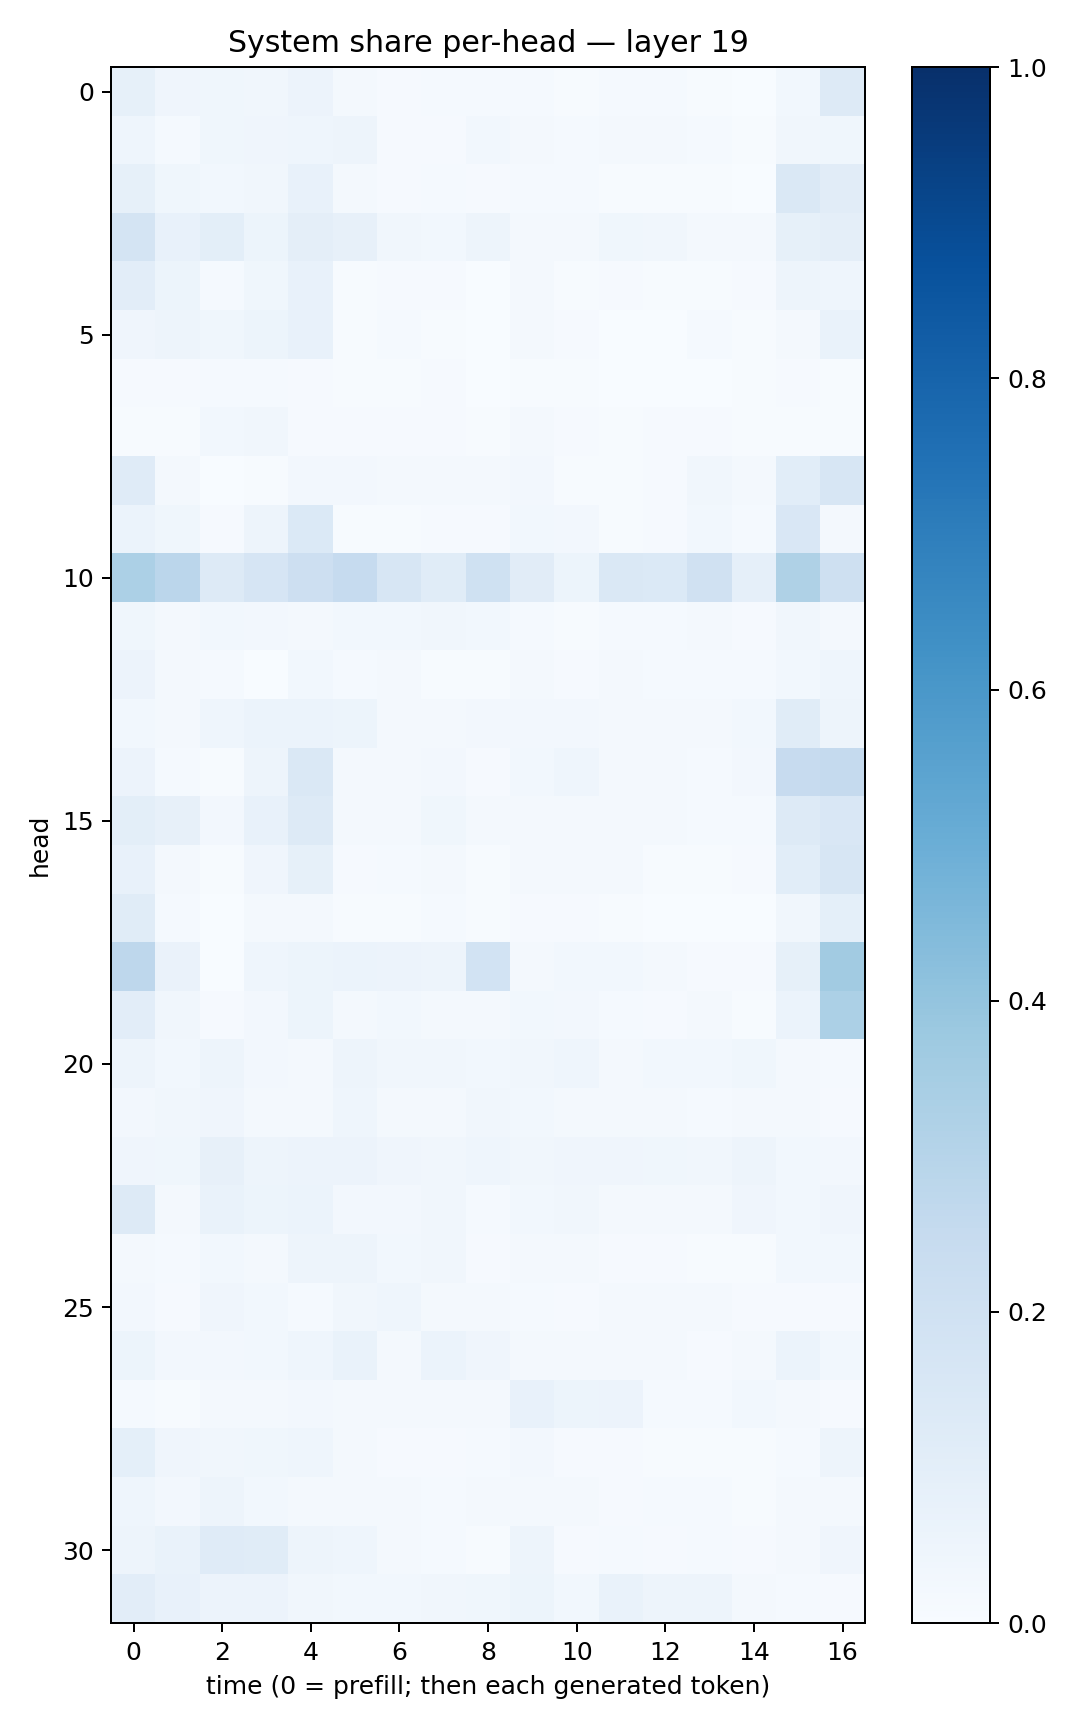

The file beside this chart, header and first rows:
0.08382687, 0.04059059, 0.03597374, 0.031533223, 0.057367332, 0.017976632, 0.011022558, 0.013089091, 0.0139727015, 0.012998798, 0.0058717816, 0.013358597, 0.01219424, 0.0059244796, 0.0027461306, 0.03035706, 0.13121198
0.04416, 0.01544, 0.03844, 0.03961, 0.04404, 0.04951, 0.009785, 0.009636, 0.03104, 0.02277, 0.01555, 0.01637, 0.01947, 0.01249, 0.007557, 0.03301, 0.03775
0.08421, 0.03581, 0.02781, 0.03355, 0.07372, 0.02321, 0.008673, 0.01487, 0.01023, 0.01236, 0.01365, 0.005605, 0.004408, 0.006197, 0.002385, 0.1482, 0.1111
0.1783, 0.07682, 0.1007, 0.05096, 0.09411, 0.08032, 0.03225, 0.03084, 0.04749, 0.02186, 0.01877, 0.03643, 0.0325, 0.02185, 0.0174, 0.08565, 0.09725
0.102, 0.05299, 0.01408, 0.03596, 0.07497, 0.007424, 0.009811, 0.01133, 0.003367, 0.01578, 0.007645, 0.01089, 0.004388, 0.005507, 0.008527, 0.04915, 0.04665
0.04107, 0.04971, 0.03666, 0.05123, 0.07209, 0.00421, 0.01248, 0.007078, 0.002166, 0.02333, 0.01132, 0.002956, 0.002461, 0.01298, 0.004831, 0.02142, 0.0673
0.01021, 0.009129, 0.01236, 0.0141, 0.01159, 0.004014, 0.004596, 0.009301, 0.003587, 0.005349, 0.005764, 0.002347, 0.002557, 0.002906, 0.003966, 0.01079, 0.006096
0.004103, 0.005905, 0.02877, 0.0345, 0.009362, 0.01153, 0.01008, 0.01111, 0.006471, 0.01568, 0.009146, 0.004654, 0.009618, 0.01171, 0.00426, 0.006487, 0.005573
0.1181, 0.01761, 0.0006065, 0.006589, 0.02511, 0.02521, 0.01733, 0.01987, 0.0229, 0.02629, 0.00684, 0.0043, 0.009923, 0.03385, 0.01587, 0.1079, 0.1572
0.05903, 0.03692, 0.01138, 0.05039, 0.1378, 0.007681, 0.005367, 0.009298, 0.008274, 0.03023, 0.02542, 0.004299, 0.01132, 0.02943, 0.01173, 0.1505, 0.02147
0.3318, 0.283, 0.131, 0.1646, 0.2121, 0.2491, 0.1603, 0.1143, 0.1994, 0.1115, 0.0532, 0.144, 0.1392, 0.198, 0.08819, 0.3226, 0.2082
0.03732, 0.02197, 0.03008, 0.02703, 0.0225, 0.02861, 0.02754, 0.03227, 0.02811, 0.01236, 0.005745, 0.01197, 0.0141, 0.01668, 0.01134, 0.03239, 0.02226
0.05616, 0.01661, 0.01467, 0.003291, 0.03059, 0.01298, 0.01688, 0.00691, 0.00652, 0.01719, 0.008358, 0.01721, 0.01412, 0.01528, 0.01252, 0.02856, 0.04585
0.02974, 0.02224, 0.04553, 0.06215, 0.0587, 0.05226, 0.02005, 0.01716, 0.02491, 0.02355, 0.02671, 0.01932, 0.01668, 0.02337, 0.02804, 0.1167, 0.04736
0.05536, 0.01291, 0.006621, 0.04704, 0.148, 0.02207, 0.01895, 0.0264, 0.009512, 0.02964, 0.04493, 0.02042, 0.01982, 0.01468, 0.02559, 0.2458, 0.2509
0.09986, 0.0783, 0.02376, 0.0767, 0.1256, 0.01767, 0.02058, 0.03854, 0.01564, 0.02136, 0.01601, 0.01723, 0.01626, 0.01363, 0.01456, 0.1292, 0.1493
0.0771, 0.02267, 0.00737, 0.04139, 0.08389, 0.01031, 0.01496, 0.0179, 0.006722, 0.02299, 0.02281, 0.01613, 0.004959, 0.007015, 0.01035, 0.1087, 0.1605
0.1136, 0.01408, 0.001423, 0.01971, 0.02334, 0.004585, 0.005805, 0.01203, 0.005509, 0.00836, 0.009485, 0.004847, 0.002276, 0.002452, 0.002933, 0.03278, 0.09305
0.2749, 0.06449, 0.0004764, 0.0462, 0.05355, 0.06217, 0.05647, 0.04869, 0.1839, 0.01851, 0.03032, 0.02787, 0.02102, 0.01043, 0.008346, 0.08371, 0.3613
0.1055, 0.03211, 0.01063, 0.0262, 0.05084, 0.01811, 0.02942, 0.01909, 0.02038, 0.03097, 0.02613, 0.01496, 0.01, 0.01639, 0.007295, 0.06165, 0.33
0.04729, 0.02993, 0.04763, 0.02641, 0.01578, 0.05049, 0.03289, 0.03298, 0.02794, 0.03275, 0.04475, 0.02138, 0.0305, 0.02788, 0.03528, 0.0164, 0.01255
0.02369, 0.03139, 0.04154, 0.02138, 0.0178, 0.04623, 0.02043, 0.01779, 0.03466, 0.02863, 0.01659, 0.02105, 0.02104, 0.01276, 0.01591, 0.01588, 0.008813
0.04162, 0.03716, 0.08148, 0.04985, 0.05778, 0.05748, 0.04092, 0.03409, 0.04635, 0.03358, 0.03952, 0.04212, 0.03708, 0.03344, 0.04761, 0.02917, 0.02683
0.1282, 0.02209, 0.06744, 0.05104, 0.06113, 0.02731, 0.02416, 0.03349, 0.01477, 0.0302, 0.03508, 0.02142, 0.01609, 0.02107, 0.04112, 0.02749, 0.03917
0.02262, 0.01514, 0.03123, 0.02093, 0.04928, 0.04772, 0.02909, 0.03407, 0.01148, 0.01563, 0.02139, 0.008008, 0.008044, 0.007753, 0.004051, 0.02924, 0.03009
0.02369, 0.01112, 0.04291, 0.0287, 0.01407, 0.03313, 0.04412, 0.01697, 0.01843, 0.01222, 0.01122, 0.01689, 0.02003, 0.01743, 0.01059, 0.01089, 0.009156
0.05177, 0.02551, 0.02674, 0.02877, 0.04547, 0.06843, 0.01966, 0.05917, 0.04122, 0.0197, 0.0191, 0.02089, 0.01942, 0.01095, 0.01766, 0.05985, 0.02825
0.01548, 0.007744, 0.01949, 0.01931, 0.02349, 0.01657, 0.01717, 0.01974, 0.0168, 0.07656, 0.05167, 0.0562, 0.01504, 0.01404, 0.02973, 0.02262, 0.01171
0.09064, 0.04084, 0.03267, 0.03556, 0.04416, 0.02123, 0.008421, 0.00888, 0.01318, 0.02725, 0.009518, 0.009547, 0.007614, 0.00692, 0.006418, 0.01323, 0.04773
0.04626, 0.02699, 0.04787, 0.02813, 0.01864, 0.01603, 0.01661, 0.0151, 0.01902, 0.02295, 0.01874, 0.01088, 0.01479, 0.01309, 0.005534, 0.01732, 0.01732
0.04874, 0.0679, 0.12, 0.1152, 0.04732, 0.04572, 0.01671, 0.01554, 0.007279, 0.04805, 0.01135, 0.01543, 0.009633, 0.01508, 0.008307, 0.0199, 0.04296
0.102, 0.07279, 0.05741, 0.05503, 0.03288, 0.03032, 0.02963, 0.03172, 0.03634, 0.05173, 0.03045, 0.0699, 0.04778, 0.04966, 0.01639, 0.01221, 0.0106
